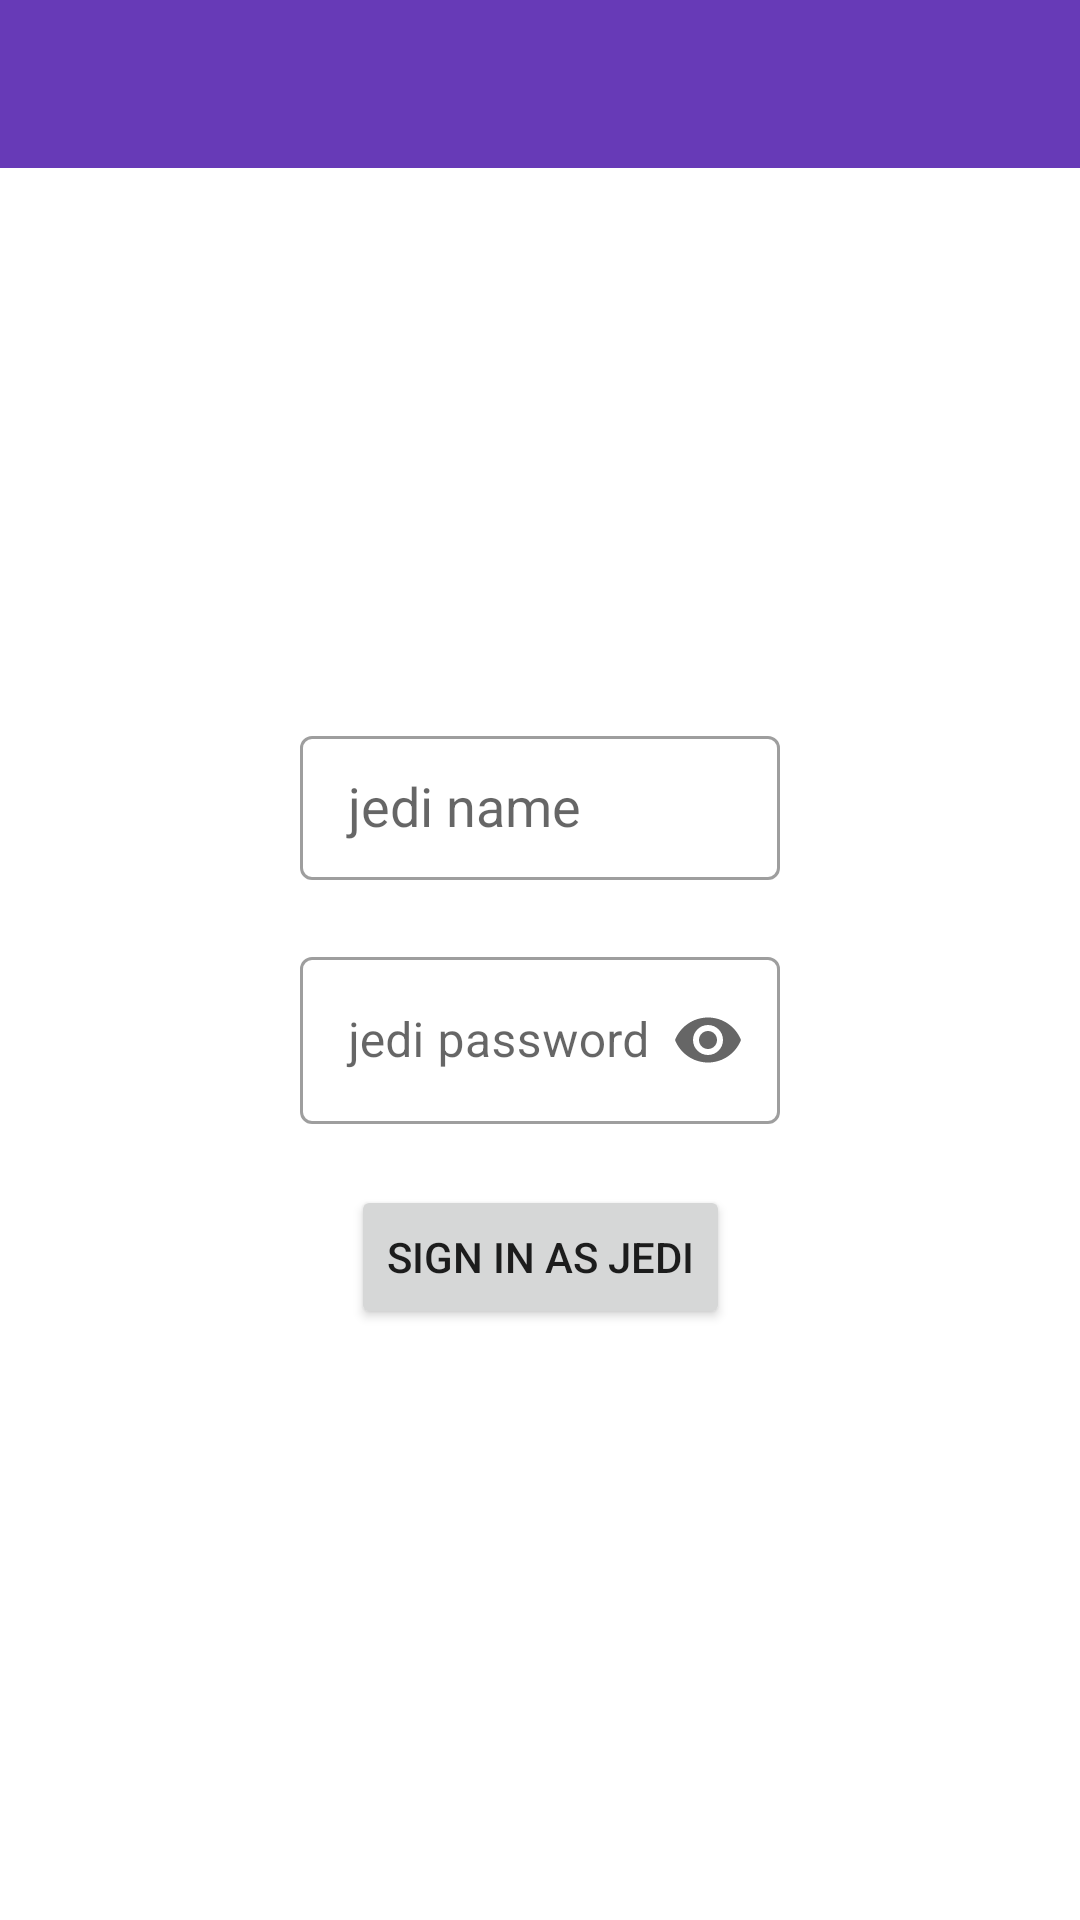

Produce the Android XML layout that renders to this screen, including the resource entries it uses.
<!-- AndroidManifest.xml: application theme Theme.LessonApp3 -->
<!-- res/layout/activity_jedi.xml -->
<?xml version="1.0" encoding="utf-8"?>
<androidx.constraintlayout.widget.ConstraintLayout xmlns:android="http://schemas.android.com/apk/res/android"
    xmlns:app="http://schemas.android.com/apk/res-auto"
    xmlns:tools="http://schemas.android.com/tools"
    android:layout_width="match_parent"
    android:layout_height="match_parent"
    tools:context=".presentation.jediEnter.JediActivity">

    <com.google.android.material.textfield.TextInputLayout
        android:id="@+id/nameInput"
        android:layout_width="160dp"
        android:layout_height="wrap_content"
        app:layout_constraintTop_toTopOf="parent"
        app:layout_constraintStart_toStartOf="parent"
        app:layout_constraintEnd_toEndOf="parent"
        style="@style/Widget.MaterialComponents.TextInputLayout.OutlinedBox"
        app:errorEnabled="true"
        android:layout_marginTop="240dp"
        android:hint="@string/jedi_name"
        >
        <AutoCompleteTextView
            android:id="@+id/actvjediName"
            android:layout_width="match_parent"
            android:paddingHorizontal="16dp"
            android:layout_height="48dp"
             />
    </com.google.android.material.textfield.TextInputLayout>


    <ProgressBar
        android:id="@+id/progressBar"
        android:layout_width="wrap_content"
        android:layout_height="wrap_content"
        android:visibility="gone"
        tools:visibility="visible"
        app:layout_constraintStart_toEndOf="@id/nameInput"
        app:layout_constraintTop_toTopOf="@id/nameInput"
        app:layout_constraintBottom_toBottomOf="@id/nameInput"
        android:paddingHorizontal="8dp"
        android:indeterminateDrawable="@drawable/progress_bar"/>

    <com.google.android.material.textfield.TextInputLayout
        android:id="@+id/passwordInput"
        android:layout_width="160dp"
        android:layout_height="wrap_content"
        app:layout_constraintTop_toBottomOf="@+id/nameInput"
        app:layout_constraintStart_toStartOf="@+id/nameInput"
        app:layout_constraintEnd_toEndOf="@+id/nameInput"
        style="@style/Widget.MaterialComponents.TextInputLayout.OutlinedBox"
        app:errorEnabled="true"
        app:endIconMode="password_toggle"
        android:hint="@string/jedi_password"
        >
    <com.google.android.material.textfield.TextInputEditText
        android:id="@+id/etjediPassword"
        android:layout_width="match_parent"
        android:layout_height="match_parent"
        android:inputType="textPassword"
        />
    </com.google.android.material.textfield.TextInputLayout>
    <Button
        android:id="@+id/btnJediSignIn"
        android:layout_width="wrap_content"
        android:layout_height="wrap_content"
        android:text="@string/sign_in_as_jedi"
        app:layout_constraintTop_toBottomOf="@+id/passwordInput"
        app:layout_constraintStart_toStartOf="@+id/passwordInput"
        app:layout_constraintEnd_toEndOf="@+id/passwordInput"/>


    <Toolbar
        android:layout_width="match_parent"
        android:layout_height="wrap_content"
        app:layout_constraintTop_toTopOf="parent"
        app:layout_constraintStart_toStartOf="parent"
        app:layout_constraintEnd_toEndOf="parent"
        android:background="@color/purple_500">
        <ImageButton
            android:id="@+id/ibtnToEnterActivity"
            android:layout_width="wrap_content"
            android:layout_height="wrap_content"
            android:background="@drawable/baseline_arrow_back_ios_24"
            />

    </Toolbar>
</androidx.constraintlayout.widget.ConstraintLayout>
<!-- resources referenced by this layout -->
<resources>
  <color name="purple_500">#673AB7</color>
  <!-- drawable progress_bar (drawable) -->
  <?xml version="1.0" encoding="utf-8"?>
      <animated-rotate xmlns:android="http://schemas.android.com/apk/res/android"
          android:pivotX="50%"
          android:pivotY="50%" >
  
          <shape
              android:innerRadiusRatio="4"
              android:shape="ring"
              android:thicknessRatio="12.0"
              android:useLevel="false" >
              <size
                  android:height="18dip"
                  android:width="18dip" />
  
              <gradient
                  android:centerColor="#8F8A75AF"
                  android:centerY="0.50"
                  android:endColor="#006200EE"
                  android:startColor="#673AB7"
                  android:type="sweep"
                  android:useLevel="false" />
          </shape>
  
      </animated-rotate>
  <string name="jedi_name">jedi name</string>
  <string name="jedi_password">jedi password</string>
  <string name="sign_in_as_jedi">Sign in as jedi</string>
  <style name="Theme.LessonApp3" parent="Theme.MaterialComponents.DayNight.NoActionBar">
          
          <item name="colorPrimary">@color/purple_500</item>
          <item name="colorPrimaryVariant">@color/purple_700</item>
          <item name="colorOnPrimary">@color/white</item>
          
          <item name="colorSecondary">@color/teal_200</item>
          <item name="colorSecondaryVariant">@color/teal_700</item>
          <item name="colorOnSecondary">@color/black</item>
          
          <item name="android:statusBarColor">?attr/colorPrimaryVariant</item>
          
  
          <item name="android:forceDarkAllowed" tools:targetApi="q">false</item>
      </style>
  <color name="purple_700">#FF3700B3</color>
  <color name="white">#FFFFFFFF</color>
  <color name="teal_200">#FF03DAC5</color>
  <color name="teal_700">#FF018786</color>
  <color name="black">#FF000000</color>
</resources>
